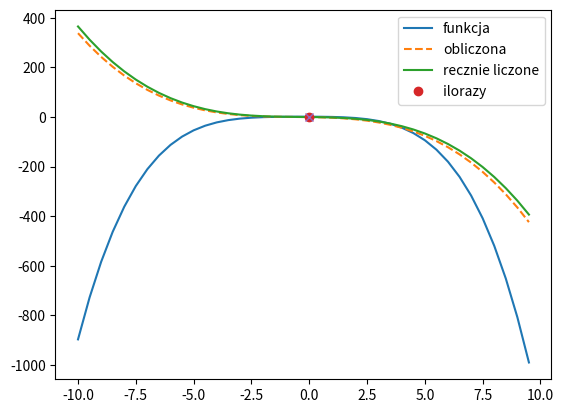

Reproduce this figure in Python.

import numpy as np
from scipy import  *
import matplotlib.pyplot as plt
from pylab import *

def f(x):                                           
    tmp=-0.1*x**4-0.15*x**3-0.5*x**2-0.25*x+1.2
    return tmp

def c(x):
     tmp=(f(x+dx)-f(x))/dx
     return tmp



def prog(f,a,x0,dx):                       
    return (f(x0)+c(x0)*dx-f(x0))/dx            

def reg(f,a,x0,dx):                        
    return (f(x0)-(f(x0)-c(x0)*dx))/dx

def cent(f,a,x0,dx):                         
    return (f(x0)+c(x0)*dx-(f(x0)-c(x0)*dx))/(2*dx)


if(__name__=="__main__"):
     a=-10.0                                               
     b=10.0
     dx=0.5                                              
     x0=0.5                                             

     x=np.arange(a,b,dx)                                 
     f1=f(x)
     f2=c(x)

     tmp=-0.4*x**3-0.45*x**2-x-0.25  
     
     pro=prog(f,a,x0,dx)
     re=reg(f,a,x0,dx)
     ce=cent(f,a,x0,dx)
                                           
     plt.plot(x,f1,"-",x,f2,"--",x,tmp,pro,"o",re,"x",ce,"w")
     plt.legend(["funkcja","obliczona","recznie liczone","ilorazy "])
     plt.show()
